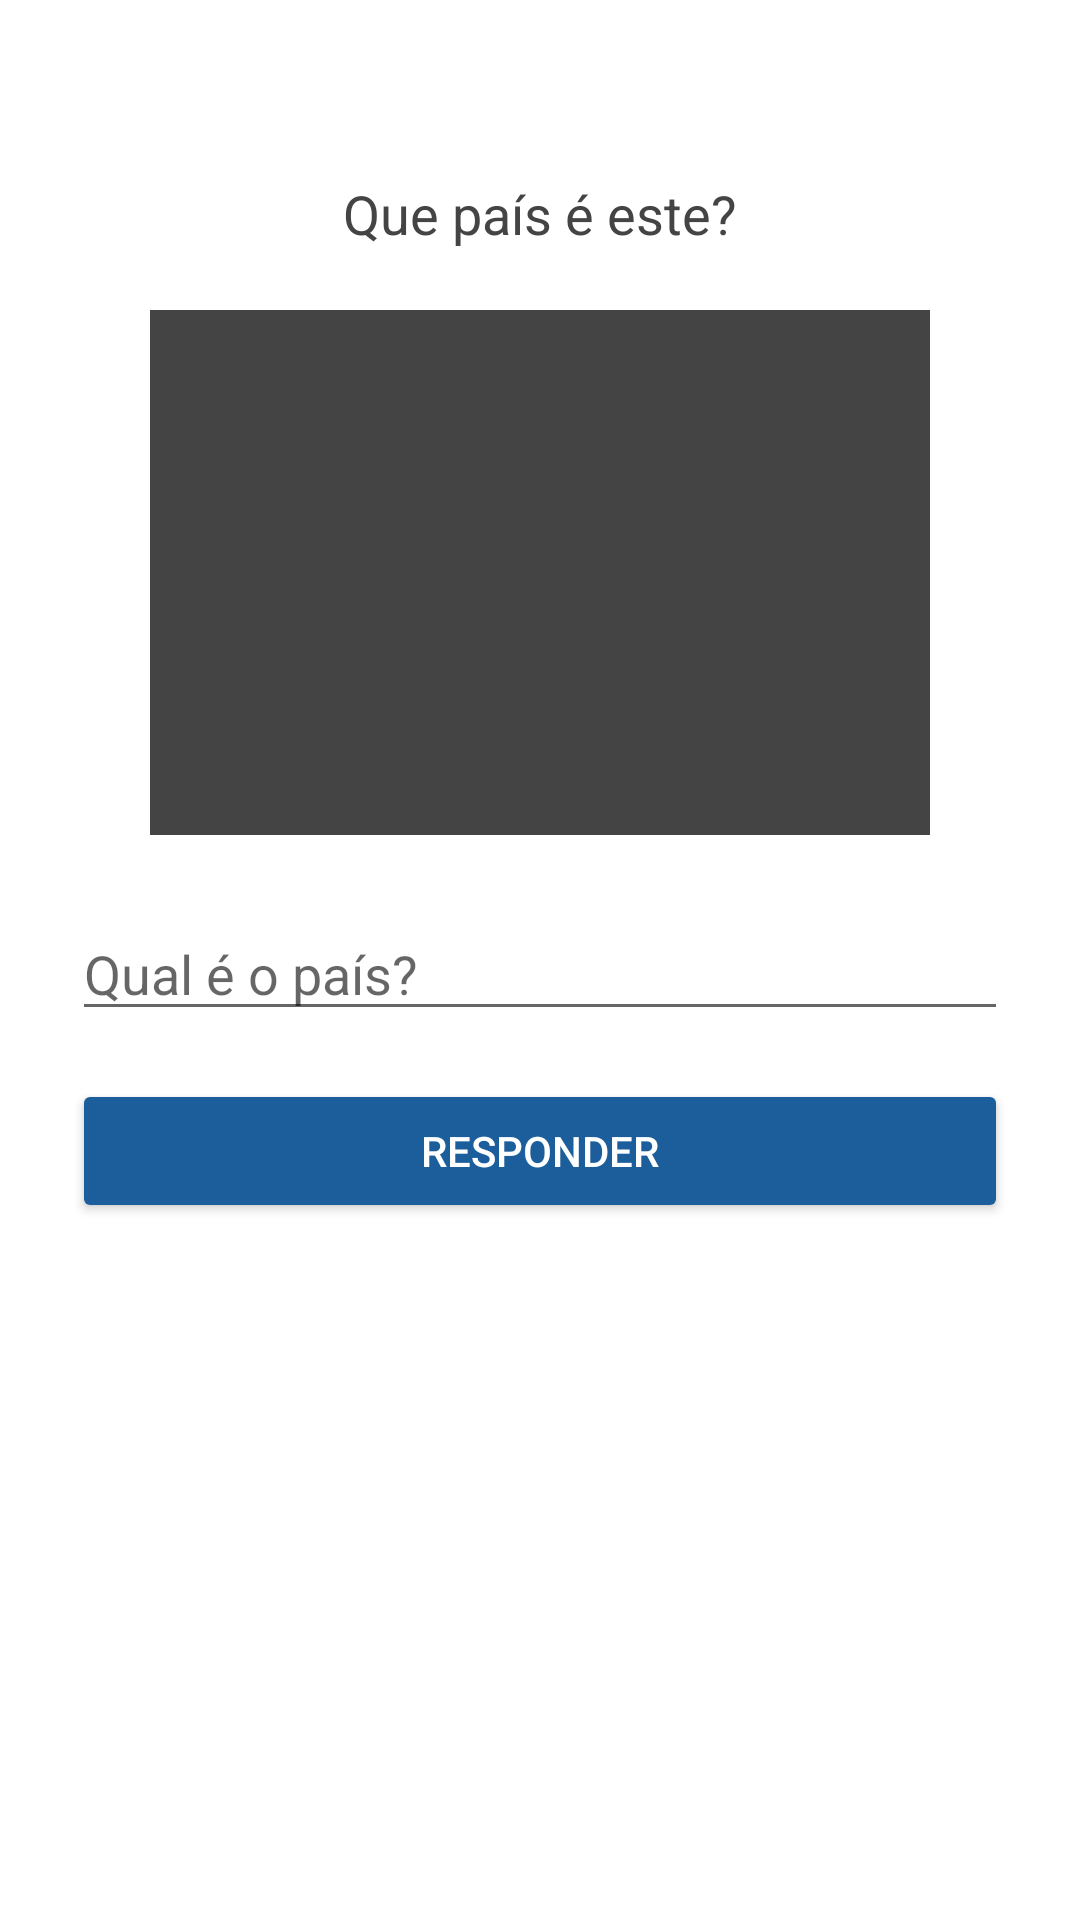

Write the Android layout XML for this screen, with the resource values it uses.
<!-- AndroidManifest.xml: application theme Theme.FlagQuiz -->
<!-- res/layout/activity_quiz.xml -->
<?xml version="1.0" encoding="utf-8"?>
<ScrollView xmlns:android="http://schemas.android.com/apk/res/android"
    xmlns:app="http://schemas.android.com/apk/res-auto"
    android:layout_width="match_parent"
    android:layout_height="match_parent"
    android:fillViewport="true">

    <androidx.constraintlayout.widget.ConstraintLayout
        android:layout_width="match_parent"
        android:layout_height="wrap_content"
        android:padding="24dp">

        <TextView
            android:id="@+id/txtContador"
            android:layout_width="wrap_content"
            android:layout_height="wrap_content"
            android:textColor="@color/azul"
            android:textSize="20sp"
            android:textStyle="bold"
            app:layout_constraintEnd_toEndOf="parent"
            app:layout_constraintStart_toStartOf="parent"
            app:layout_constraintTop_toTopOf="parent" />

        <TextView
            android:id="@+id/perguntaTextView"
            android:layout_width="wrap_content"
            android:layout_height="wrap_content"
            android:layout_marginTop="8dp"
            android:text="@string/pergunta_titulo"
            android:textColor="@color/cinza_texto"
            android:textSize="18sp"
            app:layout_constraintEnd_toEndOf="parent"
            app:layout_constraintStart_toStartOf="parent"
            app:layout_constraintTop_toBottomOf="@id/txtContador" />

        <ImageView
            android:id="@+id/imgBandeira"
            android:layout_width="260dp"
            android:layout_height="175dp"
            android:layout_marginTop="20dp"
            android:background="@color/cinza_texto"
            android:contentDescription="@string/descricao_bandeira"
            android:padding="2dp"
            android:scaleType="fitXY"
            app:layout_constraintEnd_toEndOf="parent"
            app:layout_constraintStart_toStartOf="parent"
            app:layout_constraintTop_toBottomOf="@id/perguntaTextView" />

        <EditText
            android:id="@+id/editResposta"
            android:layout_width="0dp"
            android:layout_height="wrap_content"
            android:layout_marginTop="24dp"
            android:hint="@string/hint_resposta"
            android:importantForAutofill="no"
            android:inputType="text"
            android:maxLines="1"
            app:layout_constraintEnd_toEndOf="parent"
            app:layout_constraintStart_toStartOf="parent"
            app:layout_constraintTop_toBottomOf="@id/imgBandeira" />

        <Button
            android:id="@+id/btnResponder"
            android:layout_width="0dp"
            android:layout_height="wrap_content"
            android:layout_marginTop="16dp"
            android:backgroundTint="@color/azul"
            android:text="@string/responder"
            android:textColor="@color/branco"
            app:layout_constraintEnd_toEndOf="parent"
            app:layout_constraintStart_toStartOf="parent"
            app:layout_constraintTop_toBottomOf="@id/editResposta" />

        <TextView
            android:id="@+id/txtFeedback"
            android:layout_width="0dp"
            android:layout_height="wrap_content"
            android:layout_marginTop="20dp"
            android:gravity="center"
            android:textSize="20sp"
            android:textStyle="bold"
            android:visibility="invisible"
            app:layout_constraintEnd_toEndOf="parent"
            app:layout_constraintStart_toStartOf="parent"
            app:layout_constraintTop_toBottomOf="@id/btnResponder" />

        <Button
            android:id="@+id/btnProxima"
            android:layout_width="0dp"
            android:layout_height="wrap_content"
            android:layout_marginTop="16dp"
            android:backgroundTint="@color/amarelo"
            android:text="@string/proxima"
            android:textColor="@color/azul_escuro"
            android:visibility="invisible"
            app:layout_constraintEnd_toEndOf="parent"
            app:layout_constraintStart_toStartOf="parent"
            app:layout_constraintTop_toBottomOf="@id/txtFeedback" />

    </androidx.constraintlayout.widget.ConstraintLayout>
</ScrollView>
<!-- resources referenced by this layout -->
<resources>
  <color name="amarelo">#FFFFC107</color>
  <color name="azul">#FF1B5E9B</color>
  <color name="azul_escuro">#FF10406C</color>
  <color name="branco">#FFFFFFFF</color>
  <color name="cinza_texto">#FF444444</color>
  <string name="descricao_bandeira">Bandeira do país da pergunta atual</string>
  <string name="hint_resposta">Qual é o país?</string>
  <string name="pergunta_titulo">Que país é este?</string>
  <string name="proxima">Próxima</string>
  <string name="responder">Responder</string>
  <style name="Theme.FlagQuiz" parent="Theme.MaterialComponents.Light.NoActionBar">
          <item name="colorPrimary">@color/azul</item>
          <item name="colorPrimaryDark">@color/azul_escuro</item>
          <item name="colorAccent">@color/amarelo</item>
          <item name="android:windowBackground">@color/branco</item>
      </style>
</resources>
